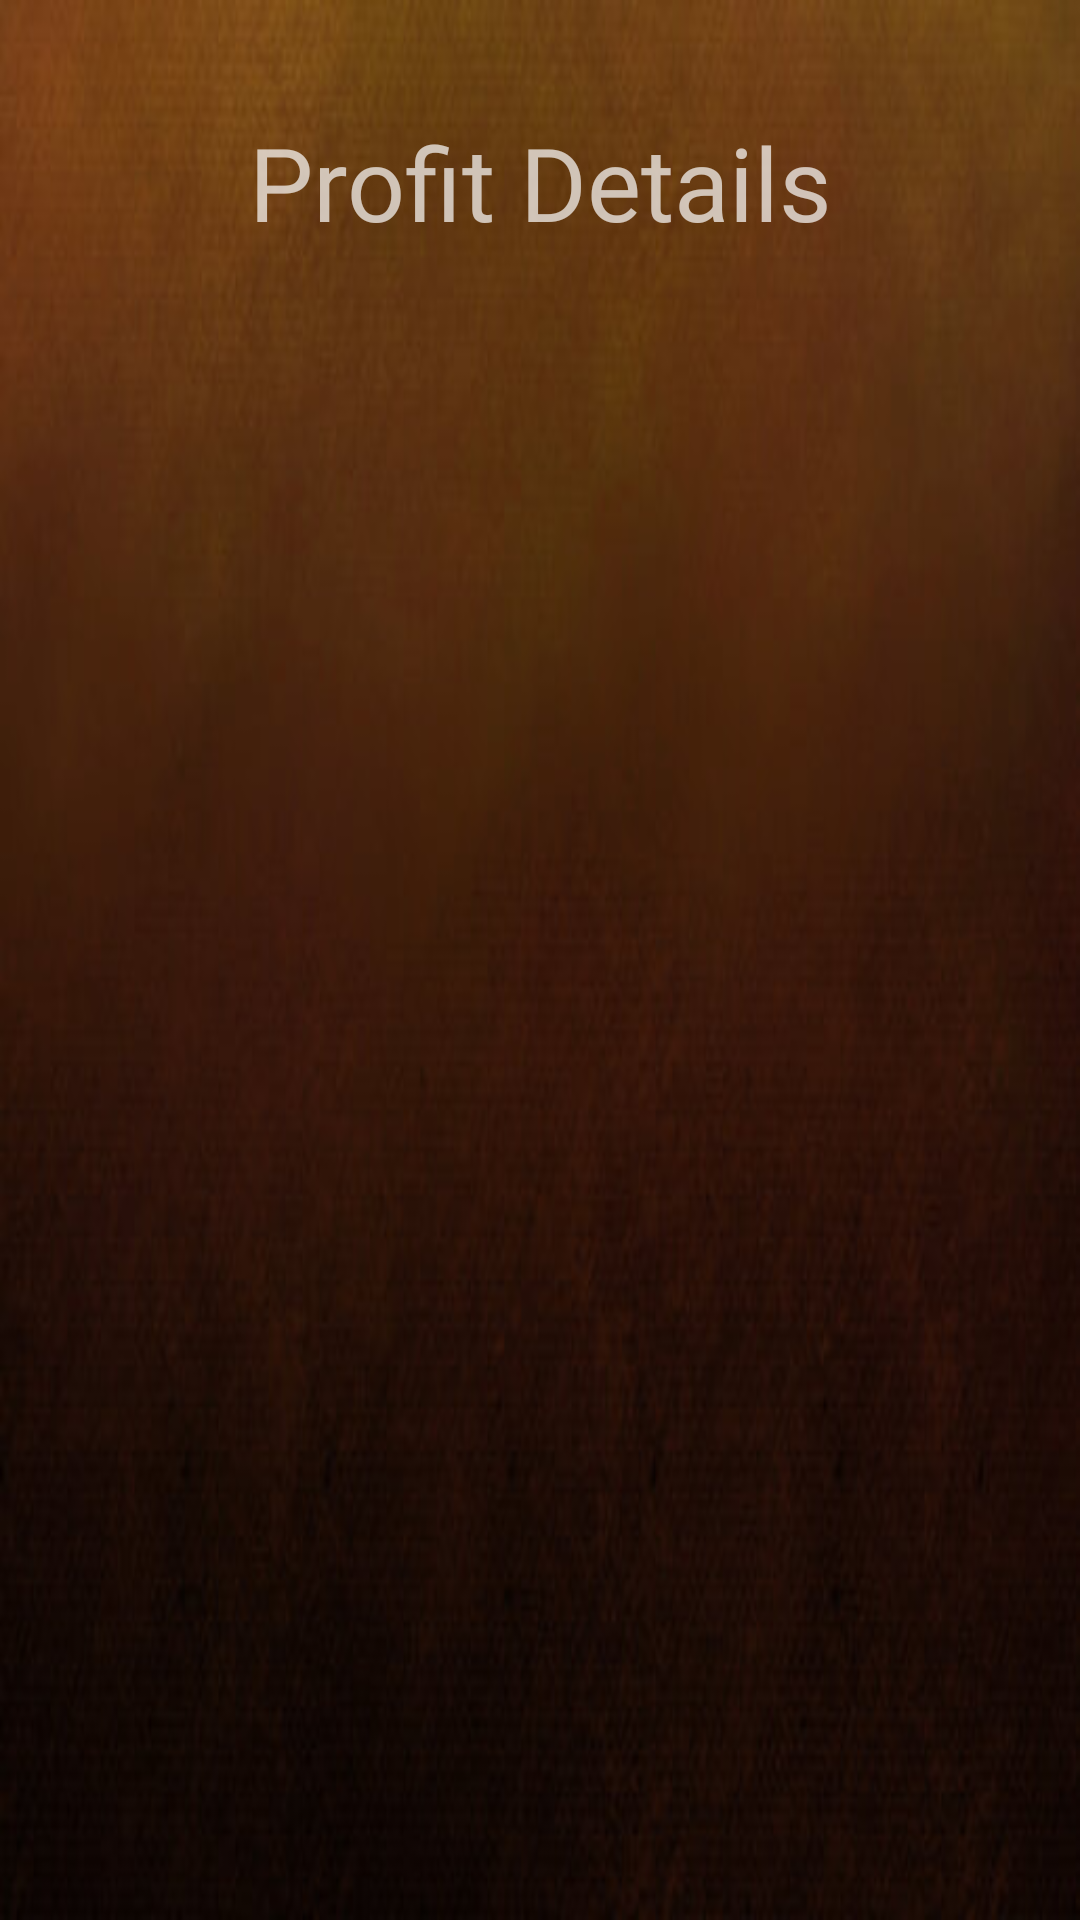

This screen was rendered from an Android layout file. Write that file and the resources it references.
<!-- AndroidManifest.xml: application theme Theme.AppCompat.NoActionBar -->
<!-- res/layout/activity_view_profit_data.xml -->
<?xml version="1.0" encoding="utf-8"?>
<androidx.constraintlayout.widget.ConstraintLayout xmlns:android="http://schemas.android.com/apk/res/android"
    xmlns:app="http://schemas.android.com/apk/res-auto"
    xmlns:tools="http://schemas.android.com/tools"
    android:layout_width="match_parent"
    android:layout_height="match_parent"
    android:background="@drawable/dbg"
    tools:context=".ViewProfitData">

    <TextView
        android:id="@+id/textView2"
        android:layout_width="wrap_content"
        android:layout_height="wrap_content"
        android:layout_marginTop="38dp"
        android:layout_marginBottom="148dp"
        android:fontFamily="@font/aldrich"
        android:text="Profit Details"
        android:textAlignment="center"
        android:textSize="34sp"
        app:layout_constraintBottom_toTopOf="@+id/table_layout"
        app:layout_constraintEnd_toEndOf="parent"
        app:layout_constraintStart_toStartOf="parent"
        app:layout_constraintTop_toTopOf="parent"
        app:layout_constraintVertical_bias="0.0" />

    <TableLayout
        android:id="@+id/table_layout"
        android:layout_width="match_parent"
        android:layout_height="wrap_content"
        android:layout_marginTop="204dp"
        android:layout_marginBottom="495dp"
        android:padding="16dp"
        android:stretchColumns="*"
        app:layout_constraintBottom_toBottomOf="parent"
        app:layout_constraintEnd_toEndOf="parent"
        app:layout_constraintStart_toStartOf="parent"
        app:layout_constraintTop_toTopOf="parent"></TableLayout>


</androidx.constraintlayout.widget.ConstraintLayout>
<!-- resources referenced by this layout -->
<resources>
  <!-- drawable dbg: jpg bitmap (drawable, 20883 bytes) -->
</resources>
